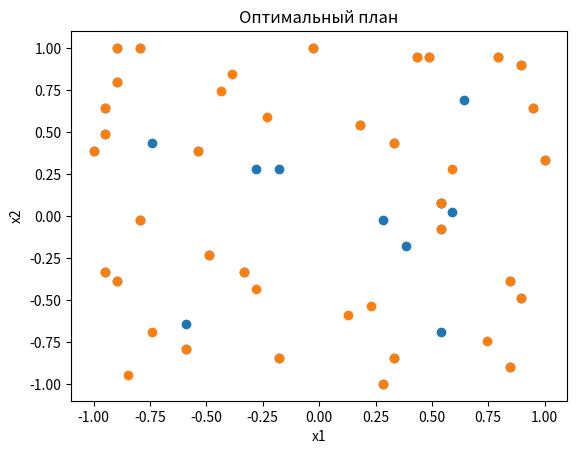

Write Python code to recreate this figure.
# Лабораторная работа №3. Построение дискретных оптимальных планов эксперимента
# Вариант 6:
# Двухфакторная кубическая модель. [-1;1]. Множество Х - сетки 30х30 и 40х40
# D-оптимальные планы. Алгоритм Митчелла. Повторные наблюдения не допускаются

# %% Импортируем нужные библиотеки

import numpy as np
import matplotlib.pyplot as plt

# %% Обозначим функцию модели, функцию вычисления информационной матрицы


def model(x1, x2):
    return np.array([1, x1, x2, x1 * x2, x1 ** 2, x2 ** 2, x1 ** 2 * x2, x1 * x2 ** 2, x1 ** 3, x2 ** 3])


def calculate_variance(x, info_mat):
    return model(x[0], x[1]) @ np.linalg.inv(info_mat) @ model(x[0], x[1]).T


def calculate_info_mat(factors, weights):
    info_mat_tmp = np.array(
        [np.dot(p, np.vstack(model(x[0], x[1])) @ np.vstack(model(x[0], x[1])).T) for x, p in zip(factors, weights)]
    )
    return np.sum(info_mat_tmp, axis=0)


def D_functional(plan):
    return np.linalg.det(calculate_info_mat(plan['x'], plan['p']))


def draw_plan(x, title):
    plt.scatter(x[0], x[1])
    plt.title(title)
    plt.xlabel('x1')
    plt.ylabel('x2')
    plt.show()


# %% Строим сетку по заданным характеристикам
N = 40  # число наблюдений
size_web = 40  # размерность сетки
factors_interval_min, factors_interval_max = -1, 1  # область определения модели

# Дискретное множество Х
x1 = np.linspace(factors_interval_min, factors_interval_max, size_web)
x2 = np.linspace(factors_interval_min, factors_interval_max, size_web)

# %% Составим начальный план

weight = 1 / N * np.ones(N)  # Вектор весов

# Реализуем рандомную выборку точек из множества Х для плана размерности N
spectrum = np.transpose([np.tile(x1, len(x2)), np.repeat(x2, len(x1))])
random_indexes = np.random.randint(0, size_web**2 - 1, N)

start_plan = {
    'x': np.array([spectrum[ind] for ind in random_indexes]),
    'p': weight,
    'N': N
}

draw_plan(start_plan['x'].T, 'Начальный план')

# %% Реализация алгоритма Митчела
cur_plan = start_plan.copy()
cur_info_mat = calculate_info_mat(cur_plan['x'], cur_plan['p'])

iteration = 0
while True:
    # Выберем точки, не содержащиеся в плане
    x_s = np.array(
        [elem for elem in np.random.permutation(spectrum) if elem not in cur_plan['x']]
    )

    # Найдем значение дисперсии в точках вне плана
    cur_variance_s = np.array(
        [calculate_variance(x, cur_info_mat)
         for x in x_s]
    )

    # Добавим точку с максимальной дисперсией в план и изменим его
    max_variance = np.max(cur_variance_s)
    picked_x_s_index = np.where(cur_variance_s == max_variance)[0]
    picked_x_s_index = picked_x_s_index[:1][0]
    # Перестраиваем план
    tmp = x_s[picked_x_s_index].reshape(1,2)
    cur_plan['x'] = np.append(cur_plan['x'], x_s[picked_x_s_index].reshape(1, 2), axis=0)
    cur_plan['N'] += 1
    cur_plan['p'] = 1 / cur_plan['N'] * np.ones(cur_plan['N'])
    cur_info_mat = calculate_info_mat(cur_plan['x'], cur_plan['p'])

    # Удалим точку с минимальной дисперсией из текущего плана
    x_j = cur_plan['x']
    cur_variance_j = np.array(
        [calculate_variance(x, cur_info_mat)
         for x in x_j]
    )

    # Нашли точки с минимальной дисперсией
    min_variance = np.min(cur_variance_j)
    picked_x_j_index = np.where(cur_variance_j == min_variance)[0]
    picked_x_j_index = picked_x_j_index[:1][0]
    # Перестраиваем план, удаляя точку
    cur_plan['x'] = np.delete(cur_plan['x'], (picked_x_j_index), axis=0)
    cur_plan['N'] -= 1
    cur_plan['p'] = 1 / cur_plan['N'] * np.ones(cur_plan['N'])
    cur_info_mat = calculate_info_mat(
        cur_plan['x'], cur_plan['p'])

    if picked_x_s_index == picked_x_j_index or iteration == 2000:
        break
    iteration += 1

# %% Выведем характеристики полученного плана
end_plan = cur_plan.copy()
draw_plan(end_plan['x'].T, 'Оптимальный план')
print(f'Значение D-функционала начального плана = {D_functional(start_plan)}')
print(f'Значение D-функционала конечного плана = {D_functional(end_plan)}')
print(f'Количество итераций = {iteration}')
